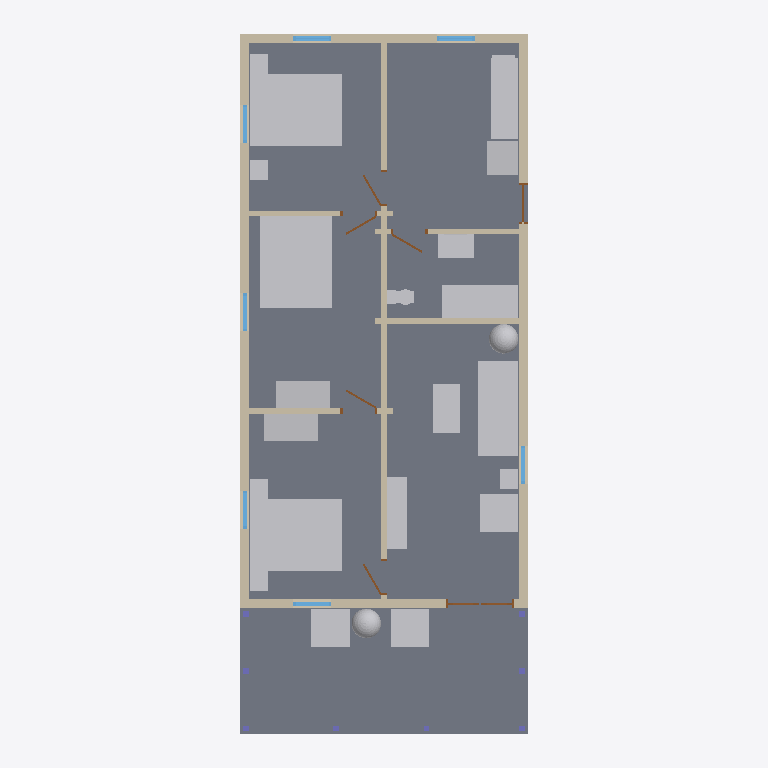
Plan cut of the same IFC building model at storey 'Level 1' (level 0.75 m, cut at 2.15 m), seen from above with north up, elements coloured by IFC class: 23 other elements (light grey), 18 walls (beige), 7 windows (light blue), 7 doors (brown), 7 columns (violet), 2 slabs (grey). Cut surfaces are drawn darker.
Extent 7.3 m × 15.8 m × 5.9 m (x, y, z). Storeys (1): Level 1 at 0.75 m. Elements (70): 23 IfcFurnishingElement, 21 IfcWall, 8 IfcColumn, 8 IfcWindow, 7 IfcDoor, 2 IfcSlab, 1 IfcRoof.

HEADER;
FILE_DESCRIPTION(('ViewDefinition [CoordinationView]'),'2;1');
FILE_NAME('h1037426378-s2.ifc','2026-11-12T06:38:15',('',''),(''),'IfcOpenShell 0.8.0','IfcOpenShell 0.8.0','');
FILE_SCHEMA(('IFC4'));
ENDSEC;
DATA;
#23=IFCPROJECT('1uZ8fTW7v4JvLuTDNaDyvE',#5,'b1037426378',$,$,$,$,(#21),#19);
#24=IFCSITE('2eQGXj1zD6JxwiXlmTiYyo',#5,'Site','',$,$,$,'Site',.COMPLEX.,(0,0,0),(0,0,0),0.0,$,$);
#25=IFCBUILDING('0zwb34LyvAnBAx3iOREoOF',#5,'OSM 1037426378','',$,$,$,'OSM 1037426378',.COMPLEX.,$,$,$);
#26=IFCBUILDINGSTOREY('0R5FqAaJ938BRdaP6WhI54',#5,'Level 1','',$,$,$,'Level 1',.COMPLEX.,0.75);
#98=IFCSLAB('37u2f3AxT9xQDdPzOwXmyp',#5,'Floor slab L1','',$,#95,#97,$,.FLOOR.);
#168=IFCSLAB('3bA69cqcn5PhKv6mxn_5BI',#5,'Porch deck','',$,#95,#167,$,.FLOOR.);
#9546=IFCFURNISHINGELEMENT('285oDzq1D7oeEib_NK9Uw3',#5,'bed_double','',$,#95,#9545,$);
#9836=IFCFURNISHINGELEMENT('3OMgtVtRf0AgGjSDTdGKbY',#5,'bed_double001','',$,#95,#9835,$);
#10064=IFCFURNISHINGELEMENT('2eH0difED5xeYxHzRpz9dE',#5,'bed_double002','',$,#95,#10063,$);
#5979=IFCFURNISHINGELEMENT('2_rPfDgI98IeP64tvaoL0P',#5,'sofa','',$,#95,#5978,$);
#1063=IFCWALL('0oghAsjHHE8vgMfMexIrSF',#5,'Exterior wall L004','',$,#95,#1062,$,.MOVABLE.);
#10656=IFCFURNISHINGELEMENT('3ebOZKdmTFAPArFyGghX61',#5,'bathtub','',$,#95,#10655,$);
#10267=IFCFURNISHINGELEMENT('2Q4lexC4bFRuX2RcHeHLrZ',#5,'kitchen_short','',$,#95,#10266,$);
#230=IFCWALL('2WO5ZcVifFPA1UOaGySfqU',#5,'Exterior wall L1','',$,#95,#229,$,.MOVABLE.);
#392=IFCWALL('3xDPqq5mX6lOtyDxaxZXAJ',#5,'Exterior wall L002','',$,#95,#391,$,.MOVABLE.);
#2649=IFCFURNISHINGELEMENT('0xWEndXhDAOQ_eDQawV2iM',#5,'porch_chair','',$,#95,#2648,$);
#9667=IFCFURNISHINGELEMENT('0fGjmo_Bv2SPaoYMAI4mup',#5,'wardrobe','',$,#95,#9666,$);
#9895=IFCFURNISHINGELEMENT('3KUXq06iX9qhvNOv_yZEU4',#5,'wardrobe001','',$,#95,#9894,$);
#2758=IFCFURNISHINGELEMENT('3E$qytgNj5u9sUkOxn1V5R',#5,'porch_chair001','',$,#95,#2757,$);
#6290=IFCFURNISHINGELEMENT('35587oJDPDXB_1GI0lIuqP',#5,'armchair','',$,#95,#6289,$);
#6181=IFCFURNISHINGELEMENT('1i0OcHpsj9pvJ7v1SkC4kW',#5,'tv_unit','',$,#95,#6180,$);
#561=IFCWALL('1w2O44kobD_f1T1mDpbg$m',#5,'Exterior wall L003','',$,#95,#560,$,.MOVABLE.);
#1366=IFCWALL('3sgqWSZIH93AEhFQzEC9ba',#5,'Exterior wall L006','',$,#95,#1365,$,.MOVABLE.);
#6122=IFCFURNISHINGELEMENT('17$Qwe6dX5yBjEfV1o4NMZ',#5,'coffee_table','',$,#95,#6121,$);
#1497=IFCWALL('1YwBtFK95DYOuD6vHLCd5x',#5,'Exterior wall L007','',$,#95,#1496,$,.MOVABLE.);
#10298=IFCFURNISHINGELEMENT('1fyeCjQYj70ewHinV88aox',#5,'fridge','',$,#95,#10297,$);
#2269=IFCWALL('0LzlYvIQbBLB9kx7dtpm1Y',#5,'Exterior wall L009','',$,#95,#2268,$,.MOVABLE.);
#719=IFCWALL('0fjX9RghX3TuKpj8svTXA2',#5,'Interior wall L1','',$,#95,#718,$,.MOVABLE.);
#2433=IFCWALL('1cvdCD6lHBBARWRdTGmuYx',#5,'Exterior wall L010','',$,#95,#2432,$,.MOVABLE.);
#930=IFCWALL('1fQx4Rhg56gPf4zjuSj$i2',#5,'Interior wall L005','',$,#95,#929,$,.MOVABLE.);
#10383=IFCFURNISHINGELEMENT('1c7A3qv$L6vglIRWKmTeUd',#5,'vanity','',$,#95,#10382,$);
#1965=IFCWALL('3h2x34XNjErQ03OH3N0dPX',#5,'Interior wall L007','',$,#95,#1964,$,.MOVABLE.);
#1225=IFCWALL('3iamAcv0D6OgoMCdspjRxl',#5,'Exterior wall L005','',$,#95,#1224,$,.MOVABLE.);
#9377=IFCFURNISHINGELEMENT('04foeqV_53JP07DxG2Mgh$',#5,'plant001','',$,#95,#9376,$);
#5814=IFCFURNISHINGELEMENT('35A0B5JnT4pPufPZuIpoDj',#5,'plant','',$,#95,#5813,$);
#1863=IFCWALL('02i$NQl2PFHQMQT6mpPQS3',#5,'Interior wall L006','',$,#95,#1862,$,.MOVABLE.);
#821=IFCWALL('2mcm2Q4_L2UxXPhE4lj$h9',#5,'Interior wall L002','',$,#95,#820,$,.MOVABLE.);
#852=IFCWALL('0XNld6B_5C$8$a2mG6NvzX',#5,'Interior wall L003','',$,#95,#851,$,.MOVABLE.);
#1657=IFCWALL('1mUAQwbdLBZeP9t83MuDxr',#5,'Exterior wall L008','',$,#95,#1656,$,.MOVABLE.);
#2016=IFCWALL('2X8zE_w3f9zxO3GZsnbUkF',#5,'Interior wall L008','',$,#95,#2015,$,.MOVABLE.);
#2138=IFCWALL('2lPdTP_WbACxo5lWYuXpyv',#5,'Interior wall L009','',$,#95,#2137,$,.MOVABLE.);
#10600=IFCFURNISHINGELEMENT('2IhMV9MBPBARHY4JdrD$wL',#5,'toilet','',$,#95,#10599,$);
#6321=IFCFURNISHINGELEMENT('0gdE0jZfb7y9xl3QKgXUxb',#5,'end_table','',$,#95,#6320,$);
#9577=IFCFURNISHINGELEMENT('1gITCLMJHExxyZmFvDzIFs',#5,'nightstand','',$,#95,#9576,$);
#9608=IFCFURNISHINGELEMENT('2cXAMNvYPExOsugTdT$yUr',#5,'nightstand001','',$,#95,#9607,$);
#10095=IFCFURNISHINGELEMENT('3cc6DlIeT2YeU$R8jFkQc7',#5,'nightstand002','',$,#95,#10094,$);
#10126=IFCFURNISHINGELEMENT('1QqnrOUDrFIPhQXHYgQBf0',#5,'nightstand003','',$,#95,#10125,$);
#2376=IFCWINDOW('3nz7wbNPX2yut4S9yvdf$Y',#5,'Window006','',$,#95,#2375,$,1000.0,$,.WINDOW.,.SINGLE_PANEL.,$);
#2540=IFCWINDOW('3k$WmN3H50FOR_hm00RAXT',#5,'Window007','',$,#95,#2539,$,1000.0,$,.WINDOW.,.SINGLE_PANEL.,$);
#1812=IFCDOOR('12m_FxQ3LBFg_ElgQzsmpc',#5,'Door003','',$,#95,#1811,$,1000.0,$,.DOOR.,.SINGLE_SWING_LEFT.,$);
#337=IFCWINDOW('3kN74DqXTEWBarztOCIJ$$',#5,'Window','',$,#95,#336,$,1000.0,$,.WINDOW.,.SINGLE_PANEL.,$);
#499=IFCWINDOW('2qAQkc4012EAQT5eifBLkl',#5,'Window001','',$,#95,#498,$,1000.0,$,.WINDOW.,.SINGLE_PANEL.,$);
#668=IFCWINDOW('3JyAxCplHD3ROM$hLMvrTA',#5,'Window002','',$,#95,#667,$,1000.0,$,.WINDOW.,.SINGLE_PANEL.,$);
#1170=IFCWINDOW('2LqHwK6KDCowBieRp$u5GD',#5,'Window003','',$,#95,#1169,$,1000.0,$,.WINDOW.,.SINGLE_PANEL.,$);
#1604=IFCWINDOW('0tw6lxmcD7POiUCGE7OHVK',#5,'Window005','',$,#95,#1603,$,1000.0,$,.WINDOW.,.SINGLE_PANEL.,$);
#1437=IFCDOOR('2htp0pIeD0hfN09KCQhRKa',#5,'Door002','',$,#95,#1436,$,1000.0,$,.DOOR.,.SINGLE_SWING_LEFT.,$);
#1934=IFCDOOR('2hD75m2Mr4qBWZ_7AY4S0r',#5,'Door004','',$,#95,#1933,$,1000.0,$,.DOOR.,.SINGLE_SWING_LEFT.,$);
#2087=IFCDOOR('1QTult8WnCg8ajxDZYkMvx',#5,'Door005','',$,#95,#2086,$,1000.0,$,.DOOR.,.SINGLE_SWING_LEFT.,$);
#2209=IFCDOOR('0gyZ6C7Yz5AQdut6VBNpNQ',#5,'Door006','',$,#95,#2208,$,1000.0,$,.DOOR.,.SINGLE_SWING_LEFT.,$);
#790=IFCDOOR('1bH$HisPDFMvRrppA2KCj$',#5,'Door','',$,#95,#789,$,1000.0,$,.DOOR.,.SINGLE_SWING_LEFT.,$);
#1001=IFCDOOR('2$uT1MTS52Q9YNEjDRzXBA',#5,'Door001','',$,#95,#1000,$,1000.0,$,.DOOR.,.SINGLE_SWING_LEFT.,$);
#10811=IFCCOLUMN('2YYdJAWzr9BQMzRlxPnXLp',#5,'Porch post004','',$,#95,#10810,$,.COLUMN.);
#10842=IFCCOLUMN('0J3iolBMn6jvdH5c$D7TjR',#5,'Porch post005','',$,#95,#10841,$,.COLUMN.);
#10904=IFCCOLUMN('1AUgJWok5ACPY6t53_Hz$R',#5,'Porch post007','',$,#95,#10903,$,.COLUMN.);
#10873=IFCCOLUMN('0MAkZnQcH639cwCv6mL0df',#5,'Porch post006','',$,#95,#10872,$,.COLUMN.);
#10687=IFCCOLUMN('0$PiGo0ij8KuyVOzZBukfT',#5,'Porch post','',$,#95,#10686,$,.COLUMN.);
#10718=IFCCOLUMN('0Z3OdXrej23Q1aZgFMuFZ0',#5,'Porch post001','',$,#95,#10717,$,.COLUMN.);
#10780=IFCCOLUMN('0ZPxFtf_jEnPNlWJ7tPhmF',#5,'Porch post003','',$,#95,#10779,$,.COLUMN.);
ENDSEC;
